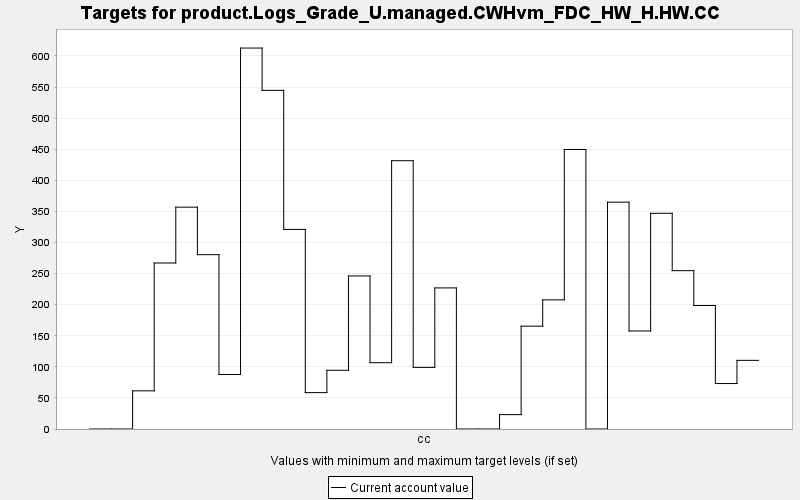

Source data for this figure (header and first rows):
TARGET, PERIOD, YEAR, PERIODWIDTH, MINIMUM, MAXIMUM, MINWEIGHT, MAXWEIGHT, CURRENT, SUMMARY
product.Logs_Grade_U.managed.CWHvm_FDC_H…, 0, 0, 10.0, 0.0, 10000, 1.0, 1.0, 0.0, 0.0
product.Logs_Grade_U.managed.CWHvm_FDC_H…, 1, 10, 10.0, 0.0, 10000, 1.0, 1.0, 0.0, 0.0
product.Logs_Grade_U.managed.CWHvm_FDC_H…, 2, 20, 10.0, 0.0, 10000, 1.0, 1.0, 61.38, 0.0
product.Logs_Grade_U.managed.CWHvm_FDC_H…, 3, 30, 10.0, 0.0, 10000, 1.0, 1.0, 267, 0.0
product.Logs_Grade_U.managed.CWHvm_FDC_H…, 4, 40, 10.0, 0.0, 10000, 1.0, 1.0, 356.8, 0.0
product.Logs_Grade_U.managed.CWHvm_FDC_H…, 5, 50, 10.0, 0.0, 10000, 1.0, 1.0, 280.4, 0.0
product.Logs_Grade_U.managed.CWHvm_FDC_H…, 6, 60, 10.0, 0.0, 10000, 1.0, 1.0, 87.65, 0.0
product.Logs_Grade_U.managed.CWHvm_FDC_H…, 7, 70, 10.0, 0.0, 10000, 1.0, 1.0, 612.7, 0.0
product.Logs_Grade_U.managed.CWHvm_FDC_H…, 8, 80, 10.0, 0.0, 10000, 1.0, 1.0, 544.7, 0.0
product.Logs_Grade_U.managed.CWHvm_FDC_H…, 9, 90, 10.0, 0.0, 10000, 1.0, 1.0, 321, 0.0
product.Logs_Grade_U.managed.CWHvm_FDC_H…, 10, 100, 10.0, 0.0, 10000, 1.0, 1.0, 58.52, 0.0
product.Logs_Grade_U.managed.CWHvm_FDC_H…, 11, 110, 10.0, 0.0, 10000, 1.0, 1.0, 94.45, 0.0
product.Logs_Grade_U.managed.CWHvm_FDC_H…, 12, 120, 10.0, 0.0, 10000, 1.0, 1.0, 246.2, 0.0
product.Logs_Grade_U.managed.CWHvm_FDC_H…, 13, 130, 10.0, 0.0, 10000, 1.0, 1.0, 106.6, 0.0
product.Logs_Grade_U.managed.CWHvm_FDC_H…, 14, 140, 10.0, 0.0, 10000, 1.0, 1.0, 431.5, 0.0
product.Logs_Grade_U.managed.CWHvm_FDC_H…, 15, 150, 10.0, 0.0, 10000, 1.0, 1.0, 99.1, 0.0
product.Logs_Grade_U.managed.CWHvm_FDC_H…, 16, 160, 10.0, 0.0, 10000, 1.0, 1.0, 226.9, 0.0
product.Logs_Grade_U.managed.CWHvm_FDC_H…, 17, 170, 10.0, 0.0, 10000, 1.0, 1.0, 0.0, 0.0
product.Logs_Grade_U.managed.CWHvm_FDC_H…, 18, 180, 10.0, 0.0, 10000, 1.0, 1.0, 0.0, 0.0
product.Logs_Grade_U.managed.CWHvm_FDC_H…, 19, 190, 10.0, 0.0, 10000, 1.0, 1.0, 23.12, 0.0
product.Logs_Grade_U.managed.CWHvm_FDC_H…, 20, 200, 10.0, 0.0, 10000, 1.0, 1.0, 165.4, 0.0
product.Logs_Grade_U.managed.CWHvm_FDC_H…, 21, 210, 10.0, 0.0, 10000, 1.0, 1.0, 207.7, 0.0
product.Logs_Grade_U.managed.CWHvm_FDC_H…, 22, 220, 10.0, 0.0, 10000, 1.0, 1.0, 449.6, 0.0
product.Logs_Grade_U.managed.CWHvm_FDC_H…, 23, 230, 10.0, 0.0, 10000, 1.0, 1.0, 0.0, 0.0
product.Logs_Grade_U.managed.CWHvm_FDC_H…, 24, 240, 10.0, 0.0, 10000, 1.0, 1.0, 364.8, 0.0
product.Logs_Grade_U.managed.CWHvm_FDC_H…, 25, 250, 10.0, 0.0, 10000, 1.0, 1.0, 157.6, 0.0
product.Logs_Grade_U.managed.CWHvm_FDC_H…, 26, 260, 10.0, 0.0, 10000, 1.0, 1.0, 346.9, 0.0
product.Logs_Grade_U.managed.CWHvm_FDC_H…, 27, 270, 10.0, 0.0, 10000, 1.0, 1.0, 254.7, 0.0
product.Logs_Grade_U.managed.CWHvm_FDC_H…, 28, 280, 10.0, 0.0, 10000, 1.0, 1.0, 198.6, 0.0
product.Logs_Grade_U.managed.CWHvm_FDC_H…, 29, 290, 10.0, 0.0, 10000, 1.0, 1.0, 73.13, 0.0
product.Logs_Grade_U.managed.CWHvm_FDC_H…, 30, 300, 10.0, 0.0, 10000, 1.0, 1.0, 110.4, 0.0
